Run: headless pygame with SDL's dummy video driver; simulated clock (each Clock.tick advances the game by its frame time, no real sleeping); random seed 0; keys injected as events and as key.get_pressed() state; mouse plan: one left click at the window centre at the start of phase 2, then a move to the lower-right quarter at the start of phase 3; restart key R tapped at the start of phases 3 and 4.
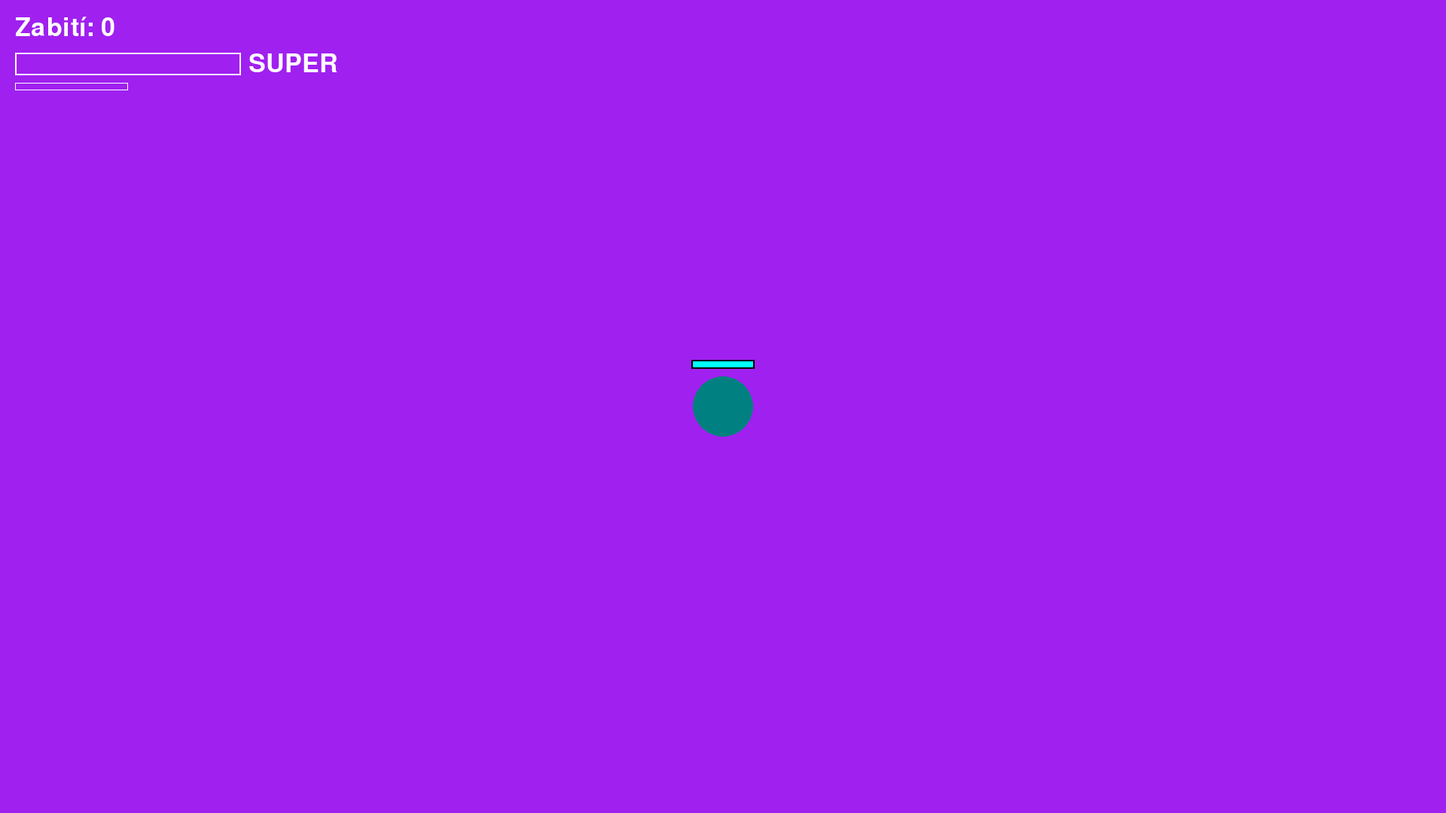
Frame 1 of 4 · flips 1–60 · no input
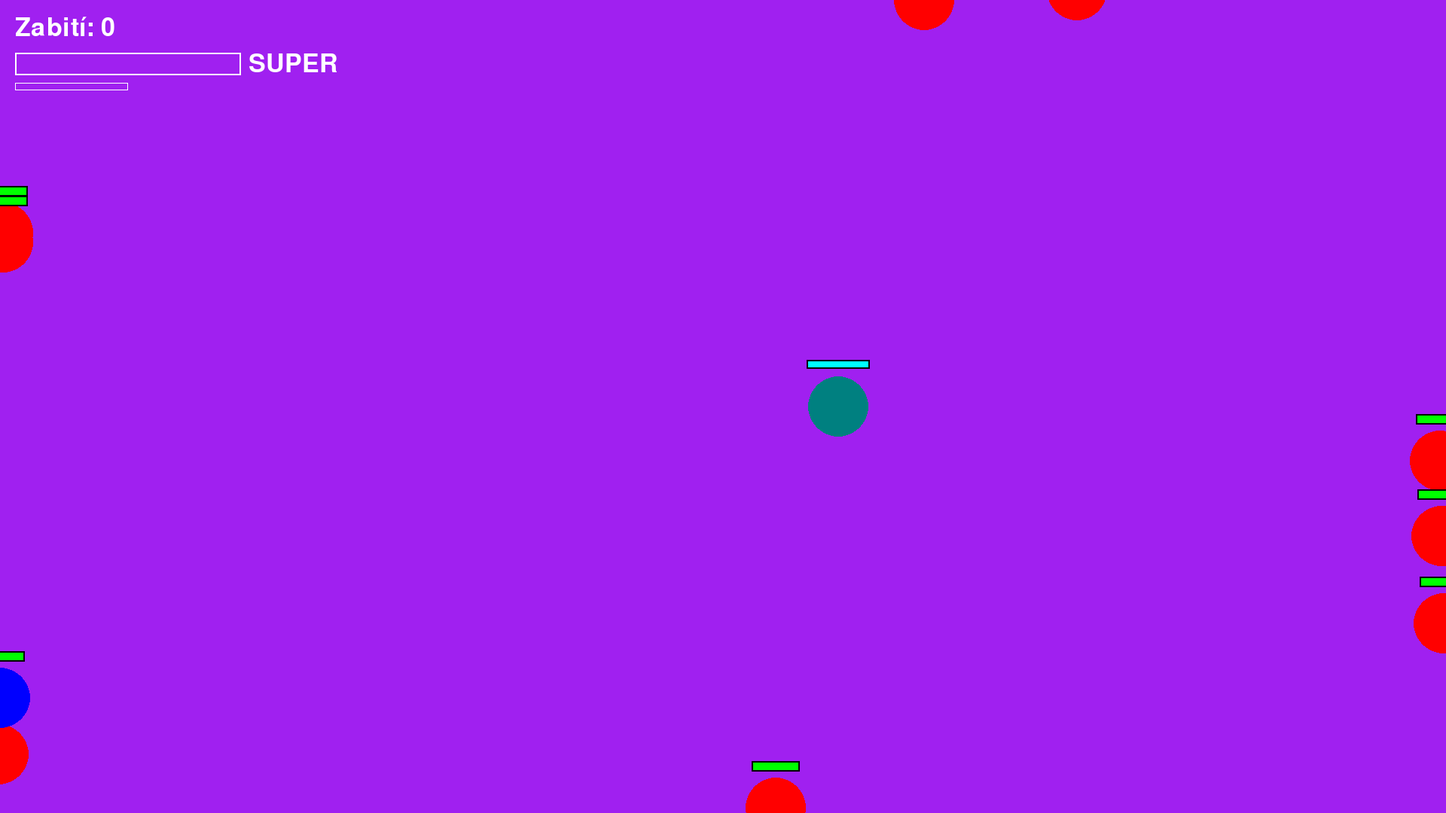
Frame 2 of 4 · flips 61–180 · clicked the window centre · tapped SPACE, RETURN · held RIGHT (→), D
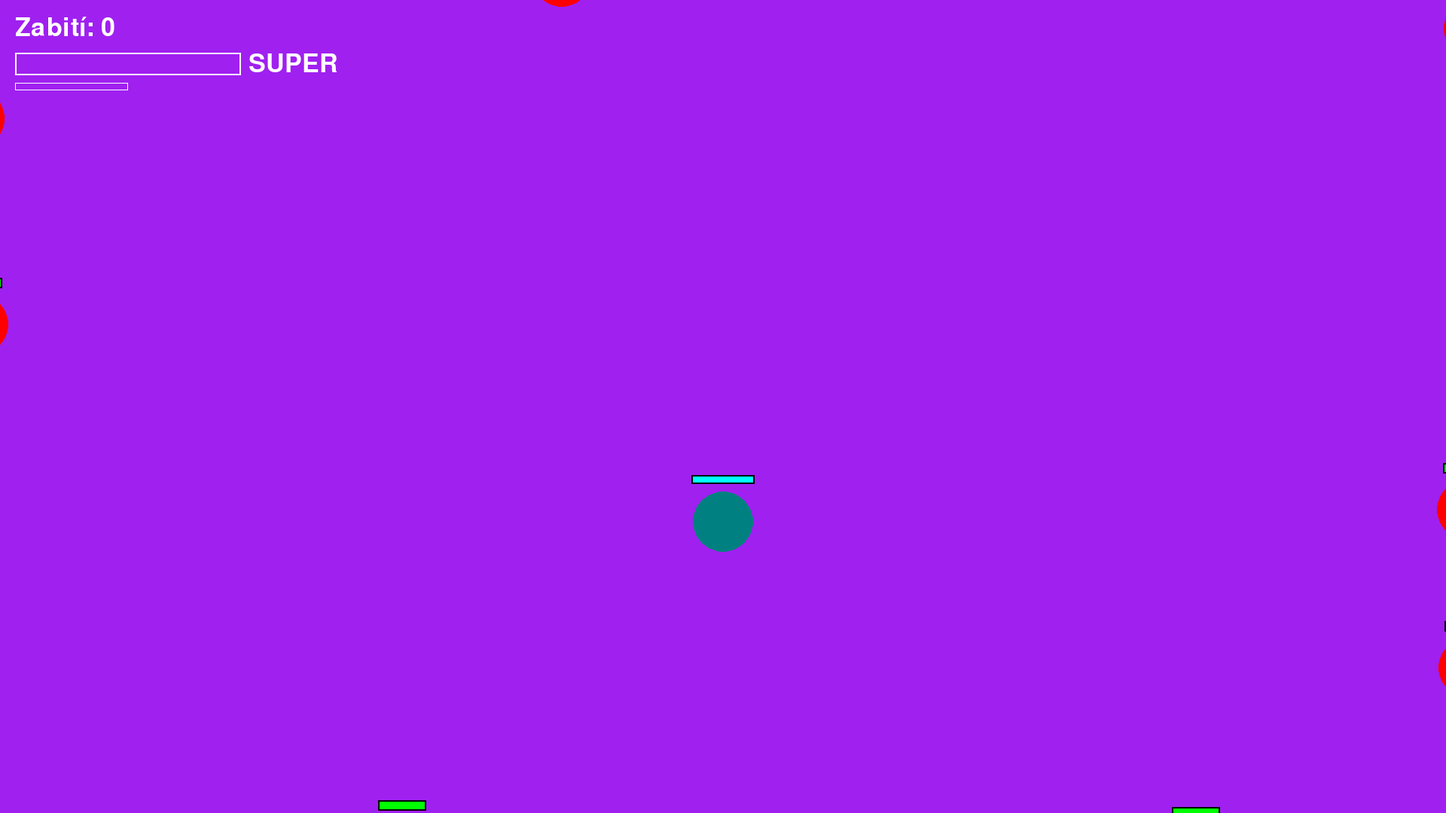
Frame 3 of 4 · flips 181–300 · moved the mouse to the lower-right quarter · tapped R · held DOWN (↓), S
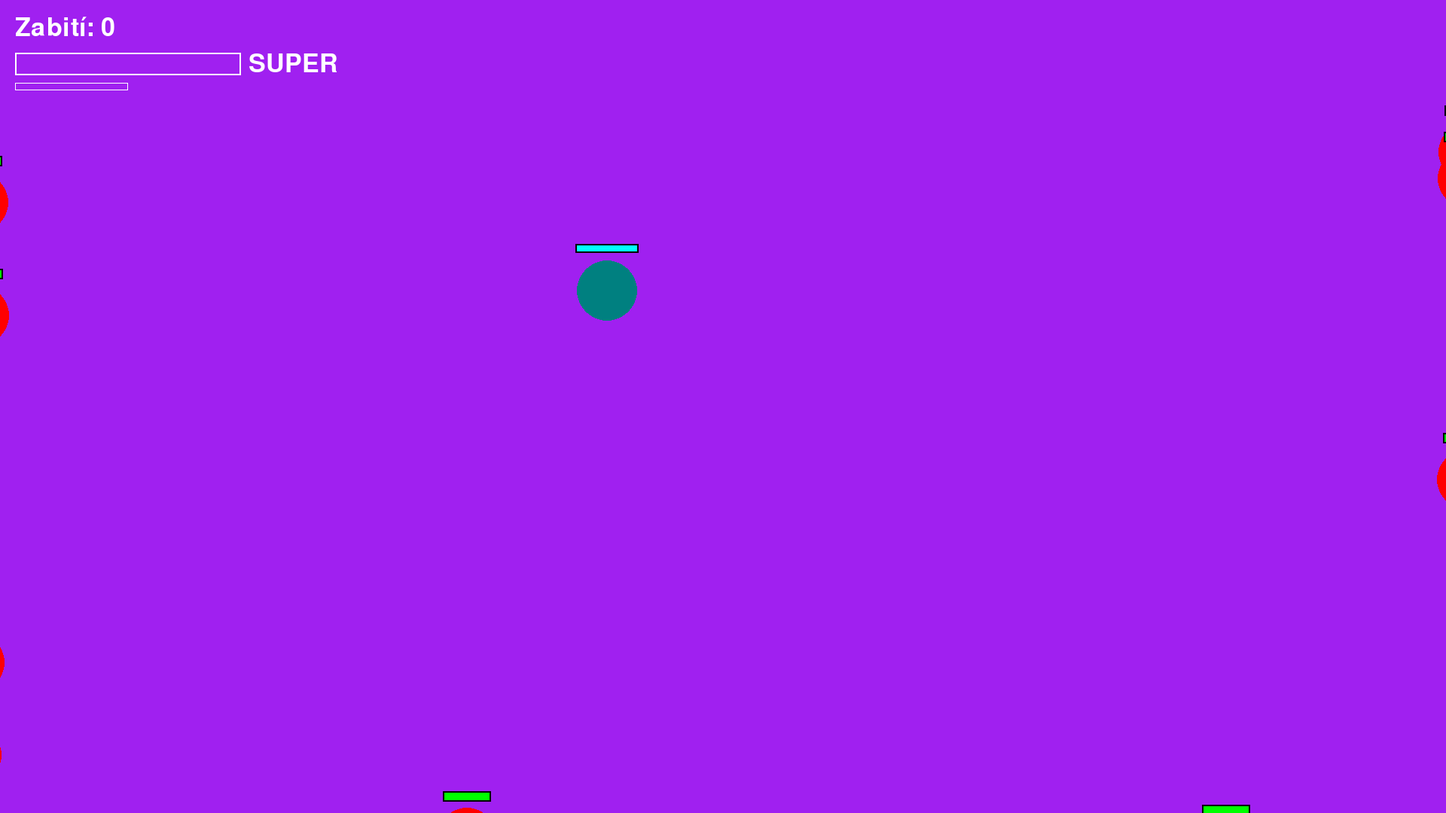
Frame 4 of 4 · flips 301–420 · tapped R · held LEFT (←), A, UP (↑), W

The pygame program that drew these frames:

import pygame
import random

pygame.init()

screen = pygame.display.set_mode((1920, 1080))
clock = pygame.time.Clock()
font = pygame.font.SysFont(None, 100)
small_font = pygame.font.SysFont(None, 50)

running = True
dt = 0
game_over = False

# --- KONSTANTY ---
PLAYER_SPEED = 320
PLAYER_MAX_HEALTH = 150
ENEMY_SPEED_REGULAR = 150
ENEMY_RADIUS_REGULAR = 40
BULLET_RADIUS = 7
MAX_ENEMIES = 10 
BASE_SHOOT_COOLDOWN = 150 # Základní rychlost střelby

ENEMY_SHOOT_INTERVAL = 2500 
ENEMY_BULLET_SPEED = 350
ENEMY_BULLET_DAMAGE = 30
HEALTH_STEP_FOR_SPAWN = 1000 

# --- PROMĚNNÉ ---
last_shot_time = 0
kills = 0
total_spawned_count = 0 
hits_landed = 0 
player_health = PLAYER_MAX_HEALTH
bullets = []
boss_bullets = [] 
enemies = []

# Rapid Fire proměnné
total_bullets_fired = 0
rapid_fire_ready = False
rapid_fire_active = False
rapid_fire_end_time = 0

def spawn_enemy(is_boss=False, pos=None):
    global total_spawned_count
    if pos is None:
        side = random.randint(0, 3)
        if side == 0: pos = pygame.Vector2(random.randint(0, screen.get_width()), -100)
        elif side == 1: pos = pygame.Vector2(random.randint(0, screen.get_width()), screen.get_height() + 100)
        elif side == 2: pos = pygame.Vector2(-100, random.randint(0, screen.get_height()))
        else: pos = pygame.Vector2(screen.get_width() + 100, random.randint(0, screen.get_height()))

    if is_boss:
        return {
            "pos": pos, "health": 5000, "max_health": 5000,
            "speed": ENEMY_SPEED_REGULAR / 5, "radius": 120, "color": "orange",
            "is_boss": True, "can_shoot": True,
            "last_spawn_health": 5000,
            "last_shot": 0, "shoot_cooldown": 1700 # Sníženo o 15 % (z 2000)
        }
    else:
        total_spawned_count += 1
        can_shoot = (total_spawned_count % 10 == 0)
        return {
            "pos": pos, "health": 100, "max_health": 100,
            "speed": ENEMY_SPEED_REGULAR, "radius": ENEMY_RADIUS_REGULAR,
            "color": "blue" if can_shoot else "red",
            "is_boss": False, "can_shoot": can_shoot,
            "last_shot": random.randint(0, 1000), "shoot_cooldown": ENEMY_SHOOT_INTERVAL
        }

def reset_game():
    global player_pos, bullets, boss_bullets, enemies, game_over, kills, hits_landed, player_health, total_spawned_count, total_bullets_fired, rapid_fire_ready, rapid_fire_active
    player_pos = pygame.Vector2(screen.get_width() / 2, screen.get_height() / 2)
    bullets, boss_bullets, enemies = [], [], []
    kills, hits_landed, total_spawned_count, total_bullets_fired = 0, 0, 0, 0
    player_health = PLAYER_MAX_HEALTH
    rapid_fire_ready = False
    rapid_fire_active = False
    for _ in range(MAX_ENEMIES): enemies.append(spawn_enemy())
    game_over = False

reset_game()

while running:
    current_time = pygame.time.get_ticks()
    
    for event in pygame.event.get():
        if event.type == pygame.QUIT: running = False
        if event.type == pygame.KEYDOWN:
            if event.key == pygame.K_r: reset_game()
            # Aktivace Rapid Fire
            if event.key == pygame.K_LSHIFT and rapid_fire_ready:
                rapid_fire_ready = False
                rapid_fire_active = True
                rapid_fire_end_time = current_time + 4000 # Trvá 4 sekundy

    if rapid_fire_active and current_time > rapid_fire_end_time:
        rapid_fire_active = False

    keys = pygame.key.get_pressed()
    screen.fill("purple")

    if not game_over:
        if keys[pygame.K_w]: player_pos.y -= PLAYER_SPEED * dt
        if keys[pygame.K_s]: player_pos.y += PLAYER_SPEED * dt
        if keys[pygame.K_a]: player_pos.x -= PLAYER_SPEED * dt
        if keys[pygame.K_d]: player_pos.x += PLAYER_SPEED * dt
        if keys[pygame.K_ESCAPE]: running = False

        # Dynamický cooldown střelby
        current_cooldown = (BASE_SHOOT_COOLDOWN / 3) if rapid_fire_active else BASE_SHOOT_COOLDOWN

        # Střelba hráče
        if keys[pygame.K_SPACE] and current_time - last_shot_time > current_cooldown:
            last_shot_time = current_time
            mouse_pos = pygame.mouse.get_pos()
            direction = pygame.Vector2(mouse_pos) - player_pos
            if direction.length() != 0:
                is_super = (hits_landed >= 10)
                if is_super: hits_landed = 0 
                
                # Počítadlo pro Rapid Fire
                if not rapid_fire_ready and not rapid_fire_active:
                    total_bullets_fired += 1
                    if total_bullets_fired >= 50:
                        rapid_fire_ready = True
                        total_bullets_fired = 0

                bullets.append({
                    "pos": player_pos.copy(), "dir": direction.normalize(), 
                    "damage": 100 if is_super else 20,
                    "color": "magenta" if is_super else ("cyan" if rapid_fire_active else "yellow")
                })

        # Update kulek
        for bullet in bullets:
            bullet["pos"] += bullet["dir"] * 1000 * dt
            pygame.draw.circle(screen, bullet["color"], bullet["pos"], BULLET_RADIUS)
        bullets = [b for b in bullets if 0 < b["pos"].x < screen.get_width() and 0 < b["pos"].y < screen.get_height()]

        for b_bullet in boss_bullets[:]:
            b_bullet["pos"] += b_bullet["dir"] * b_bullet["speed"] * dt
            pygame.draw.circle(screen, b_bullet["color"], b_bullet["pos"], b_bullet["radius"])
            if b_bullet["pos"].distance_to(player_pos) < b_bullet["radius"] + 30:
                player_health -= b_bullet["damage"]
                if b_bullet in boss_bullets: boss_bullets.remove(b_bullet)
        boss_bullets = [b for b in boss_bullets if 0 < b["pos"].x < screen.get_width() and 0 < b["pos"].y < screen.get_height()]

        # Kolize a logika spawnování
        for bullet in bullets[:]:
            bullet_removed = False
            for enemy in enemies:
                if bullet["pos"].distance_to(enemy["pos"]) < enemy["radius"] + BULLET_RADIUS:
                    enemy["health"] -= bullet["damage"]
                    if enemy.get("is_boss") and enemy["last_spawn_health"] - enemy["health"] >= HEALTH_STEP_FOR_SPAWN:
                        enemy["last_spawn_health"] -= HEALTH_STEP_FOR_SPAWN
                        for _ in range(10):
                            enemies.append(spawn_enemy(pos=enemy["pos"] + pygame.Vector2(random.randint(-150, 150), random.randint(-150, 150))))
                    if bullet["color"] == "yellow" and hits_landed < 10: hits_landed += 1 
                    if not bullet_removed:
                        if bullet in bullets: bullets.remove(bullet)
                        bullet_removed = True
                    break

        boss_present = any(e.get("is_boss", False) for e in enemies)
        for enemy in enemies[:]:
            if enemy["can_shoot"]:
                if current_time - enemy["last_shot"] > enemy["shoot_cooldown"]:
                    enemy["last_shot"] = current_time
                    b_dir = (player_pos - enemy["pos"])
                    if b_dir.length() != 0:
                        boss_bullets.append({
                            "pos": enemy["pos"].copy(), "dir": b_dir.normalize(),
                            "speed": 400 if enemy["is_boss"] else ENEMY_BULLET_SPEED,
                            "damage": 100 if enemy["is_boss"] else ENEMY_BULLET_DAMAGE,
                            "radius": 25 if enemy["is_boss"] else 12,
                            "color": "orange" if enemy["is_boss"] else "cyan"
                        })
            if player_pos.distance_to(enemy["pos"]) < enemy["radius"] + 35: player_health -= 50 * dt 
            if enemy["health"] <= 0:
                is_dead_boss = enemy.get("is_boss", False)
                enemies.remove(enemy)
                kills += 1
                if is_dead_boss:
                    while len(enemies) < MAX_ENEMIES: enemies.append(spawn_enemy())
                elif not boss_present:
                    if kills % 15 == 0: enemies.append(spawn_enemy(is_boss=True))
                    else: enemies.append(spawn_enemy())

        # Pohyb a vykreslení
        for enemy in enemies:
            direction = player_pos - enemy["pos"]
            if direction.length() != 0: enemy["pos"] += direction.normalize() * enemy["speed"] * dt
            pygame.draw.circle(screen, enemy["color"], enemy["pos"], enemy["radius"])
            bar_w = enemy["radius"] * 1.5
            h_ratio = max(0, enemy["health"] / enemy["max_health"])
            pygame.draw.rect(screen, "black", (enemy["pos"].x - bar_w/2 - 2, enemy["pos"].y - enemy["radius"] - 22, bar_w + 4, 14))
            pygame.draw.rect(screen, "darkred", (enemy["pos"].x - bar_w/2, enemy["pos"].y - enemy["radius"] - 20, bar_w, 10))
            pygame.draw.rect(screen, "green", (enemy["pos"].x - bar_w/2, enemy["pos"].y - enemy["radius"] - 20, bar_w * h_ratio, 10))

        if player_health <= 0: game_over = True

        # --- UI SEKCE ---
        screen.blit(small_font.render(f"Zabití: {kills}", True, "white"), (20, 20))
        
        # Super Bar
        fill_ratio = min(1.0, hits_landed / 10)
        pygame.draw.rect(screen, "white", (20, 70, 300, 30), 2)
        pygame.draw.rect(screen, "magenta" if hits_landed >= 10 else (150, 0, 150), (22, 72, 296 * fill_ratio, 26))
        screen.blit(small_font.render("SUPER", True, "white"), (330, 68))

        # Rapid Fire UI
        if rapid_fire_ready:
            screen.blit(small_font.render("RAPID READY (SHIFT)", True, "cyan"), (20, 110))
        elif rapid_fire_active:
            time_left = (rapid_fire_end_time - current_time) / 1000
            screen.blit(small_font.render(f"RAPID FIRE: {time_left:.1f}s", True, "cyan"), (20, 110))
        else:
            # Malý progress bar pro nabití Rapidu
            pygame.draw.rect(screen, "white", (20, 110, 150, 10), 1)
            pygame.draw.rect(screen, "cyan", (20, 110, 150 * (total_bullets_fired/50), 10))

        # Health bar hráče
        p_bar_w = 80
        p_h_ratio = max(0, player_health / PLAYER_MAX_HEALTH)
        pygame.draw.rect(screen, "black", (player_pos.x - p_bar_w/2 - 2, player_pos.y - 62, p_bar_w + 4, 12))
        pygame.draw.rect(screen, "darkred", (player_pos.x - p_bar_w/2, player_pos.y - 60, p_bar_w, 8))
        pygame.draw.rect(screen, "cyan", (player_pos.x - p_bar_w/2, player_pos.y - 60, p_bar_w * p_h_ratio, 8))

    else:
        msg = font.render("ZEMŘEL JSI - Stiskni R", True, "white")
        screen.blit(msg, (screen.get_width()/2 - msg.get_width()/2, screen.get_height()/2))

    pygame.draw.circle(screen, "teal", player_pos, 40)
    pygame.display.flip()
    dt = clock.tick(240) / 1000

pygame.quit()
